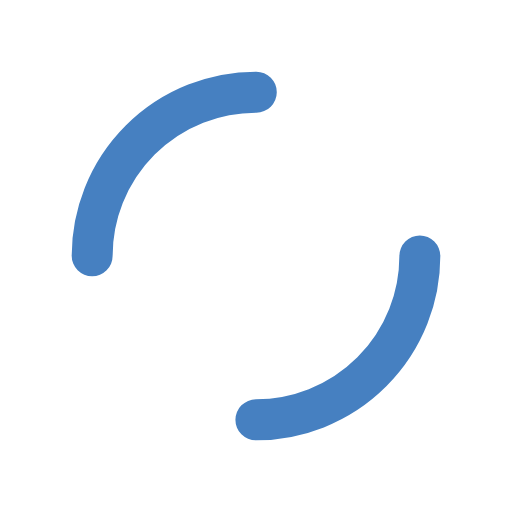
t = 0.00 s
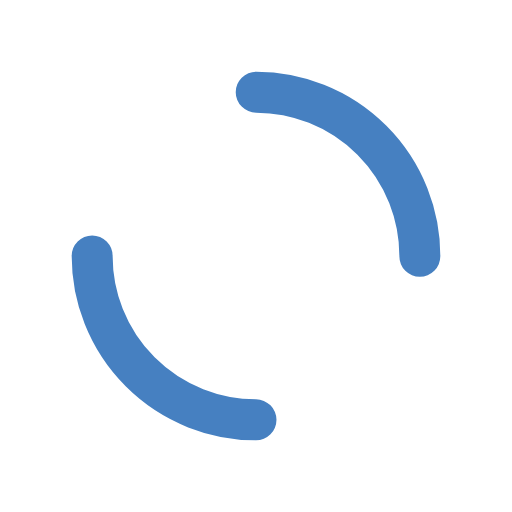
t = 0.25 s
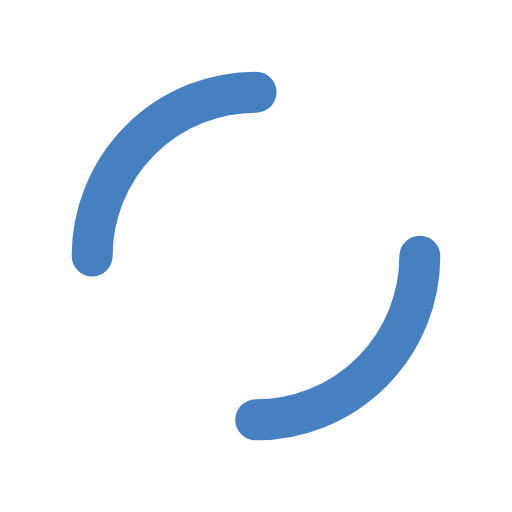
t = 0.50 s
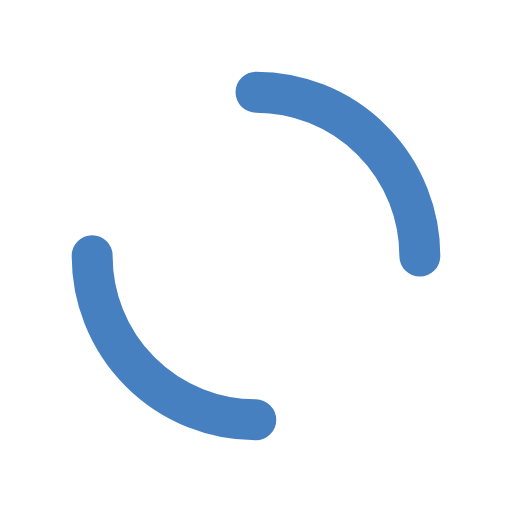
t = 0.75 s

The animated SVG that drew these frames (rendered in a browser with its animation timeline set to each time). Animation: 1 SMIL element (animateTransform=1); one cycle of 1.00 s, repeats indefinitely.

<?xml version="1.0" encoding="utf-8"?>
<svg xmlns="http://www.w3.org/2000/svg" xmlns:xlink="http://www.w3.org/1999/xlink" style="margin: auto; background: none; display: block; shape-rendering: auto;" width="200px" height="200px" viewBox="0 0 100 100" preserveAspectRatio="xMidYMid">
<circle cx="50" cy="50" r="32" stroke-width="8" stroke="#4680c1" stroke-dasharray="50.26548245743669 50.26548245743669" fill="none" stroke-linecap="round" transform="rotate(23.998 50 50)">
  <animateTransform attributeName="transform" type="rotate" repeatCount="indefinite" dur="1s" keyTimes="0;1" values="0 50 50;360 50 50"></animateTransform>
</circle>
<!-- [ldio] generated by https://loading.io/ --></svg>